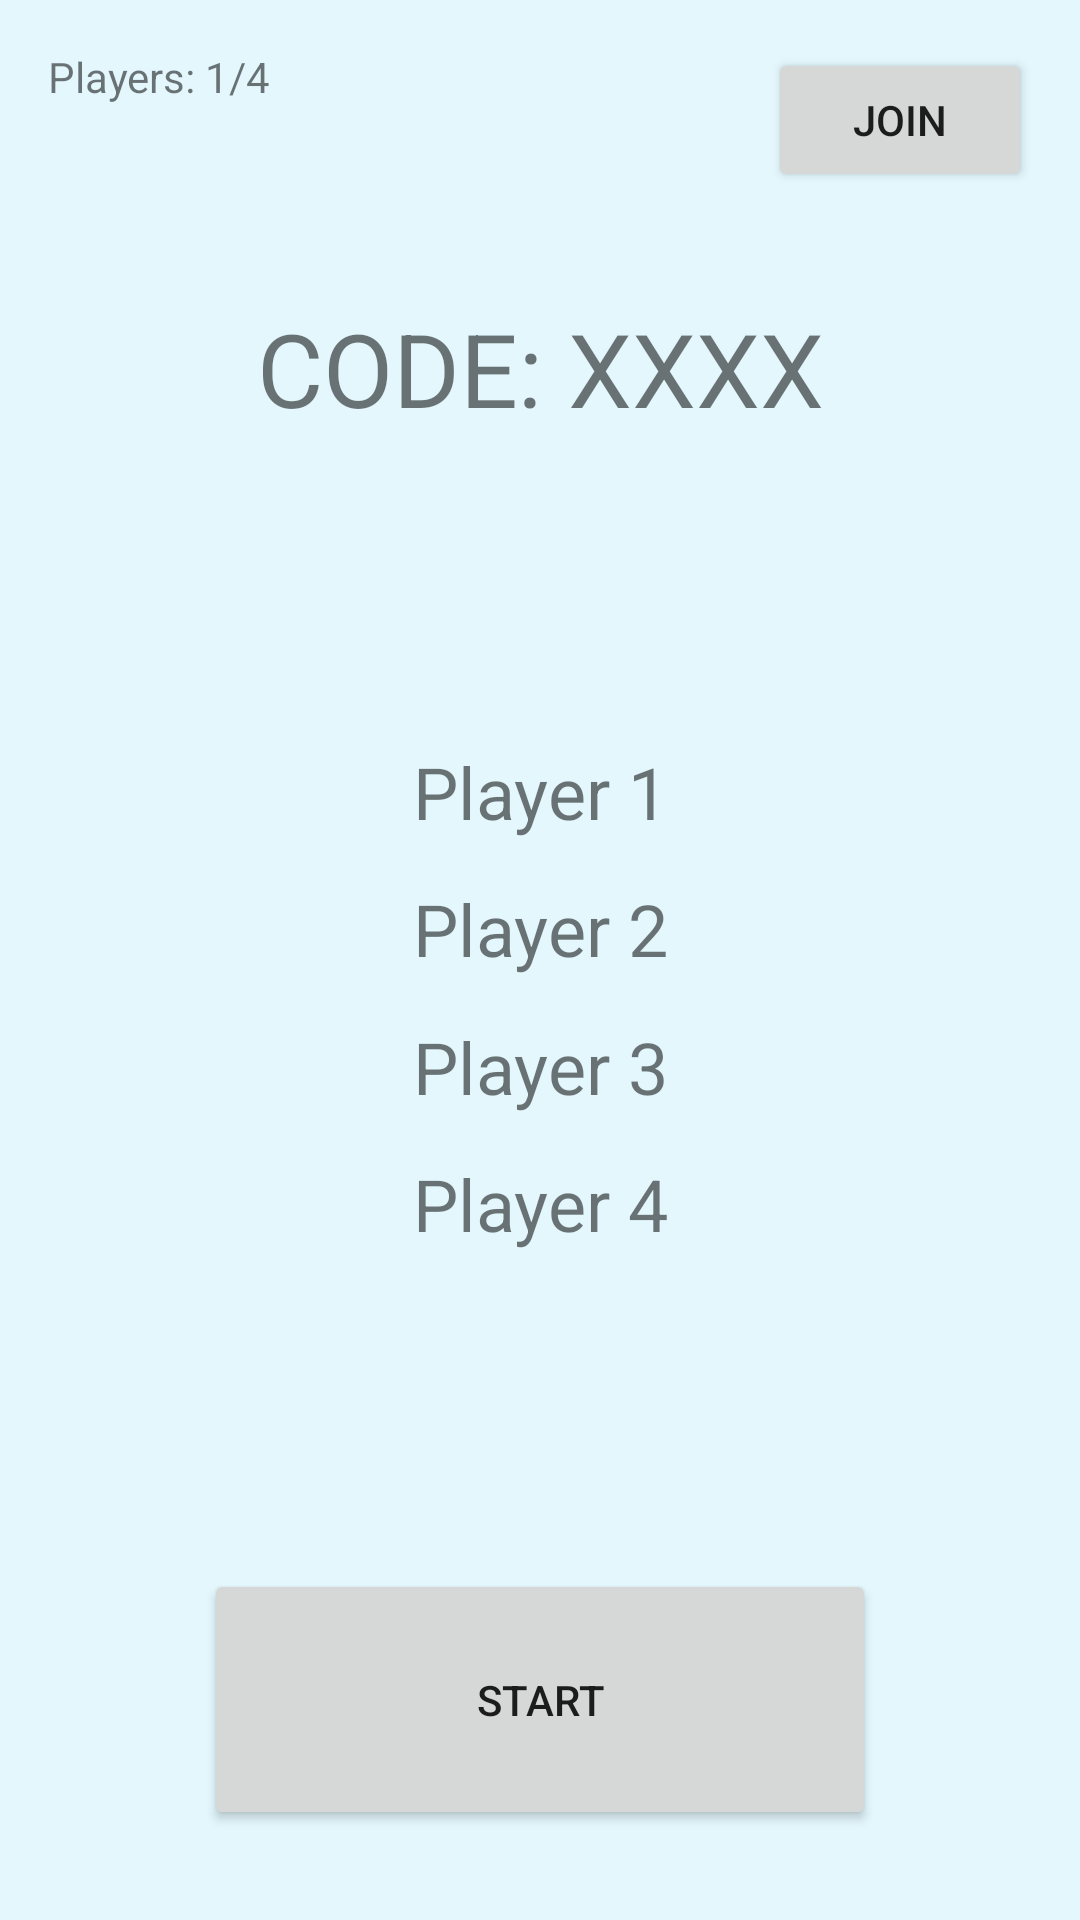

Here is an Android app screen rendered from its layout file. Give the layout XML and the strings, colors and styles it references.
<!-- AndroidManifest.xml: application theme Theme.CPSC312Project -->
<!-- res/layout/activity_join_screen.xml -->
<?xml version="1.0" encoding="utf-8"?>
<androidx.constraintlayout.widget.ConstraintLayout xmlns:android="http://schemas.android.com/apk/res/android"
    xmlns:app="http://schemas.android.com/apk/res-auto"
    xmlns:tools="http://schemas.android.com/tools"
    android:layout_width="match_parent"
    android:layout_height="match_parent"
    tools:context=".JoinScreen">

    <TextView
        android:id="@+id/NumPlayers"
        android:layout_width="wrap_content"
        android:layout_height="wrap_content"
        android:layout_marginStart="16dp"
        android:layout_marginTop="16dp"
        android:text="Players: 1/4"
        app:layout_constraintStart_toStartOf="parent"
        app:layout_constraintTop_toTopOf="parent" />

    <Button
        android:id="@+id/joinButton"
        android:layout_width="wrap_content"
        android:layout_height="wrap_content"
        android:layout_marginTop="16dp"
        android:layout_marginEnd="16dp"
        android:text="JOIN"
        app:layout_constraintEnd_toEndOf="parent"
        app:layout_constraintTop_toTopOf="parent" />

    <TextView
        android:id="@+id/codeText"
        android:layout_width="0dp"
        android:layout_height="74dp"
        android:layout_marginTop="100dp"
        android:text="CODE: XXXX"
        android:textAlignment="center"
        android:textSize="34sp"
        app:layout_constraintEnd_toEndOf="parent"
        app:layout_constraintHorizontal_bias="0.425"
        app:layout_constraintStart_toStartOf="parent"
        app:layout_constraintTop_toTopOf="parent" />

    <TextView
        android:id="@+id/player1Text"
        android:layout_width="wrap_content"
        android:layout_height="wrap_content"
        android:layout_marginTop="60dp"
        android:text="Player 1"
        android:textAlignment="center"
        android:textSize="24sp"
        app:layout_constraintBottom_toTopOf="@+id/player2Text"
        app:layout_constraintEnd_toEndOf="parent"
        app:layout_constraintStart_toStartOf="parent"
        app:layout_constraintTop_toBottomOf="@+id/codeText" />

    <TextView
        android:id="@+id/player3Text"
        android:layout_width="wrap_content"
        android:layout_height="wrap_content"
        android:text="Player 3"
        android:textAlignment="center"
        android:textSize="24sp"
        app:layout_constraintBottom_toTopOf="@+id/player4Text"
        app:layout_constraintEnd_toEndOf="@+id/player2Text"
        app:layout_constraintHorizontal_bias="0.0"
        app:layout_constraintStart_toStartOf="@+id/player2Text"
        app:layout_constraintTop_toBottomOf="@+id/player2Text" />

    <TextView
        android:id="@+id/player2Text"
        android:layout_width="wrap_content"
        android:layout_height="wrap_content"
        android:text="Player 2"
        android:textAlignment="center"
        android:textSize="24sp"
        app:layout_constraintBottom_toTopOf="@+id/player3Text"
        app:layout_constraintEnd_toEndOf="@+id/player1Text"
        app:layout_constraintStart_toStartOf="@+id/player1Text"
        app:layout_constraintTop_toBottomOf="@+id/player1Text" />

    <TextView
        android:id="@+id/player4Text"
        android:layout_width="wrap_content"
        android:layout_height="wrap_content"
        android:layout_marginBottom="92dp"
        android:text="Player 4"
        android:textAlignment="center"
        android:textSize="24sp"
        app:layout_constraintBottom_toTopOf="@+id/startButton"
        app:layout_constraintEnd_toEndOf="@+id/player3Text"
        app:layout_constraintStart_toStartOf="@+id/player3Text"
        app:layout_constraintTop_toBottomOf="@+id/player3Text" />

    <Button
        android:id="@+id/startButton"
        android:layout_width="224dp"
        android:layout_height="87dp"
        android:layout_marginBottom="30dp"
        android:text="START"
        android:textAlignment="center"
        app:layout_constraintBottom_toBottomOf="parent"
        app:layout_constraintEnd_toEndOf="@+id/player4Text"
        app:layout_constraintStart_toStartOf="@+id/player4Text" />

</androidx.constraintlayout.widget.ConstraintLayout>
<!-- resources referenced by this layout -->
<resources>
  <style name="Theme.CPSC312Project" parent="Theme.MaterialComponents.DayNight.DarkActionBar">
          
          <item name="colorPrimary">@color/primary_blue</item>
          <item name="colorPrimaryVariant">@color/primary_variant_blue</item>
          <item name="colorOnPrimary">@color/white</item>
          
          <item name="colorSecondary">@color/teal_200</item>
          <item name="colorSecondaryVariant">@color/teal_700</item>
          <item name="colorOnSecondary">@color/black</item>
          
          <item name="android:statusBarColor" tools:targetApi="l">?attr/colorPrimaryVariant</item>
          
          <item name="android:windowBackground">@color/background_color</item>
      </style>
  <color name="primary_blue">#1E34AC</color>
  <color name="primary_variant_blue">#0C1963</color>
  <color name="white">#FFFFFFFF</color>
  <color name="teal_200">#FF03DAC5</color>
  <color name="teal_700">#FF018786</color>
  <color name="black">#FF000000</color>
  <color name="background_color">#E3F7FD</color>
</resources>
